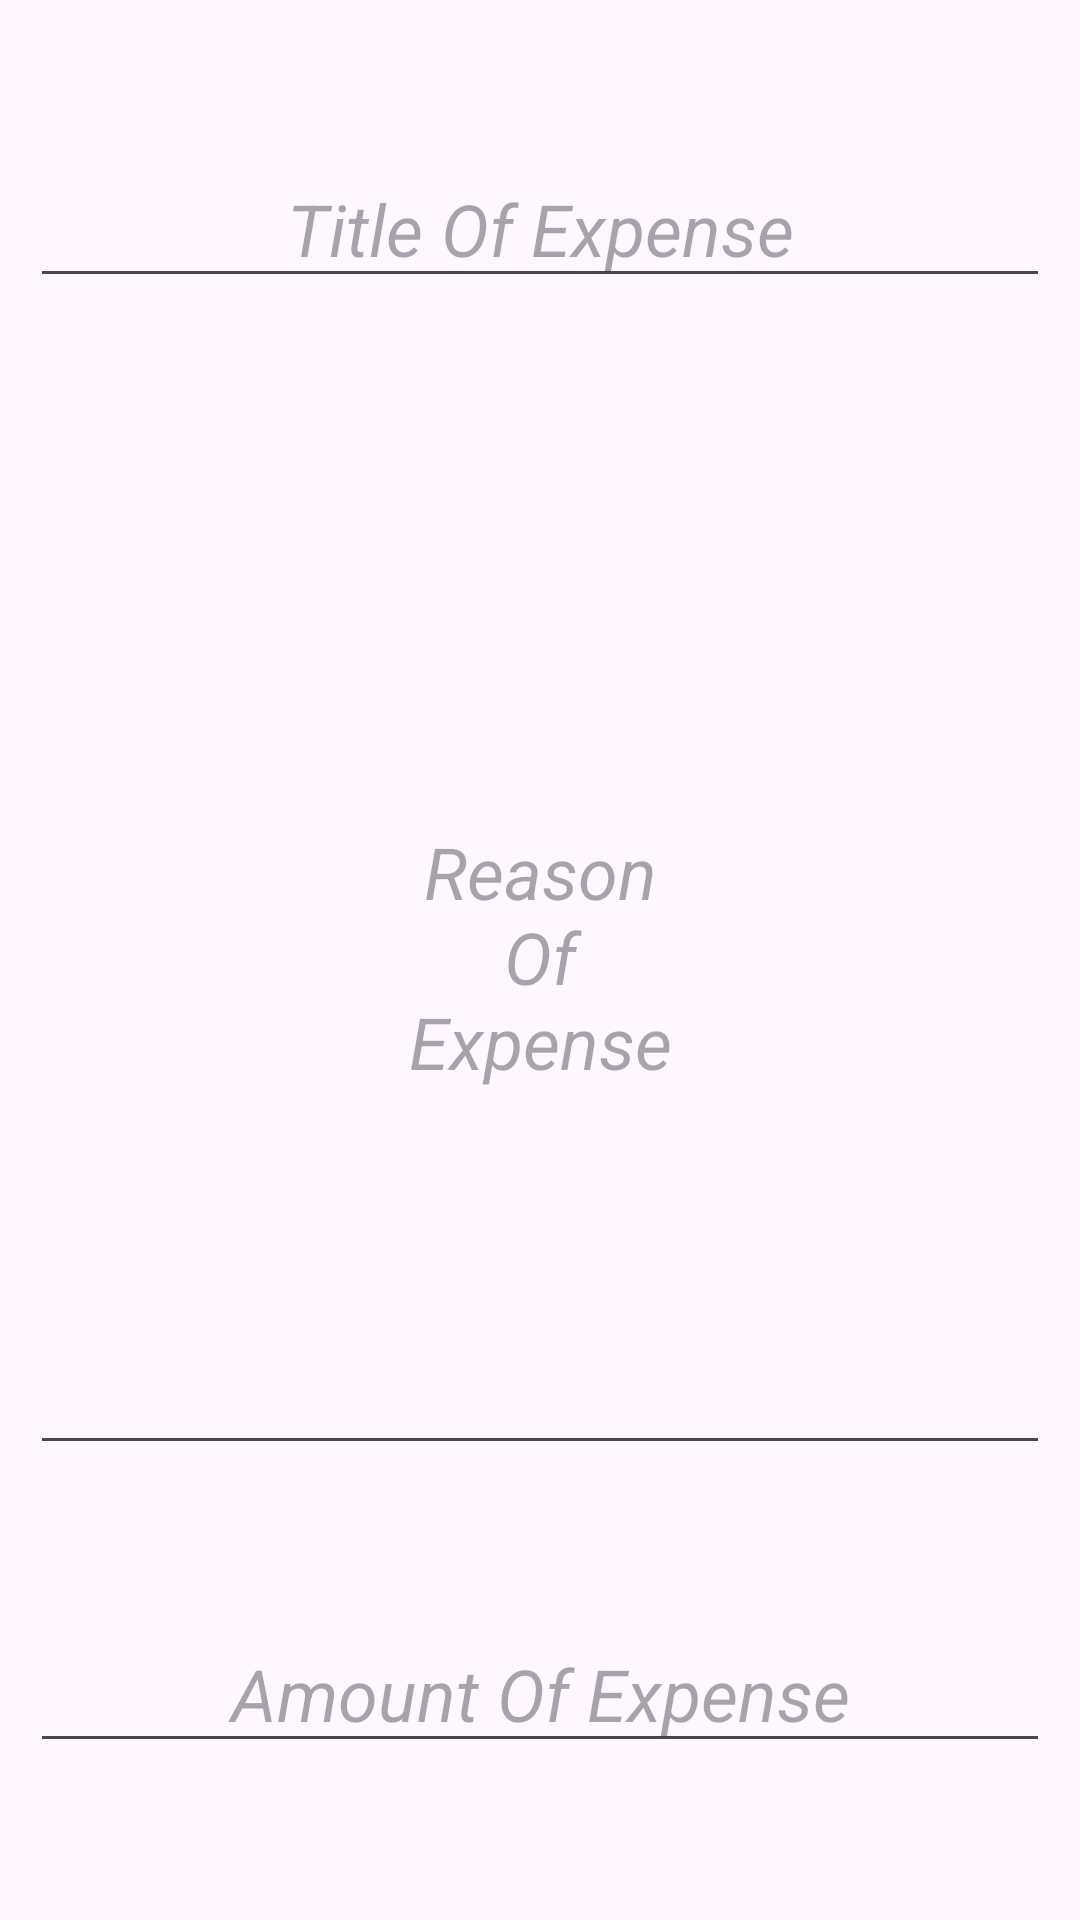

Layout XML and referenced resources for this Android screen:
<!-- AndroidManifest.xml: application theme Theme.FinanceTrackingApplication -->
<!-- res/layout/fragment_add_new_expenses.xml -->
<?xml version="1.0" encoding="utf-8"?>
<androidx.constraintlayout.widget.ConstraintLayout
    xmlns:android="http://schemas.android.com/apk/res/android"
    xmlns:app="http://schemas.android.com/apk/res-auto"
    xmlns:tools="http://schemas.android.com/tools"
    android:layout_width="match_parent"
    android:layout_height="match_parent"
    tools:context=".view.AddNewExpensesFragment">


    <EditText
        android:id="@+id/titleEditText"
        android:layout_width="match_parent"
        android:layout_height="wrap_content"
        android:layout_marginTop="50dp"
        android:ems="10"
        android:layout_marginLeft="10dp"
        android:layout_marginRight="10dp"
        android:textSize="24sp"
        android:textStyle="italic"
        android:gravity="center"
        android:hint="Title Of Expense"
        android:inputType="text"
        app:layout_constraintEnd_toEndOf="parent"
        app:layout_constraintStart_toStartOf="parent"
        app:layout_constraintTop_toTopOf="parent" />

    <EditText
        android:id="@+id/reasonEditText"
        android:layout_width="match_parent"
        android:layout_height="wrap_content"
        android:layout_marginTop="50dp"
        android:ems="10"
        android:layout_marginLeft="10dp"
        android:layout_marginRight="10dp"
        android:textSize="24sp"
        android:textStyle="italic"
        android:gravity="center"
        android:hint="Reason Of Expense"
        android:inputType="textMultiLine"
        app:layout_constraintEnd_toEndOf="parent"
        app:layout_constraintStart_toStartOf="parent"
        app:layout_constraintTop_toBottomOf="@id/titleEditText"
        android:padding="125dp"
        />

    <EditText
        android:id="@+id/amountEditText"
        android:layout_width="match_parent"
        android:layout_height="wrap_content"
        android:layout_marginTop="50dp"
        android:ems="10"
        android:layout_marginLeft="10dp"
        android:layout_marginRight="10dp"
        android:textSize="24sp"
        android:textStyle="italic"
        android:gravity="center"
        android:hint="Amount Of Expense"
        android:inputType="number"
        app:layout_constraintEnd_toEndOf="parent"
        app:layout_constraintStart_toStartOf="parent"
        app:layout_constraintTop_toBottomOf="@id/reasonEditText" />
</androidx.constraintlayout.widget.ConstraintLayout>
<!-- resources referenced by this layout -->
<resources>
  <style name="Theme.FinanceTrackingApplication" parent="Base.Theme.FinanceTrackingApplication" />
  <style name="Base.Theme.FinanceTrackingApplication" parent="Theme.Material3.DayNight.NoActionBar">
          
          
      </style>
</resources>
